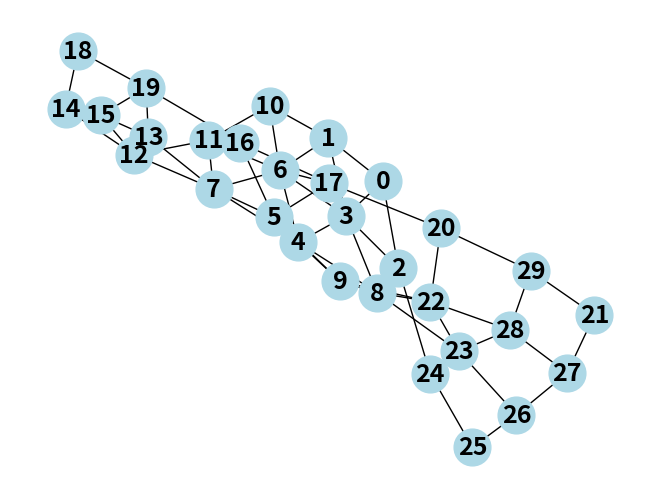

Source code (Python):
# import test
#
# # Accessing and printing each graph's data
# for graph_name, graph_data in test.all_graphs.items():
#     print(f"Graph: {graph_name}")
#     print("Type of Nodes:", graph_data['type_of_nodes'])
#     print("Nodes:", graph_data['nodes'])
#     print("Edges:", graph_data['edges'])
#     print("Risk Edges with Support Nodes:", graph_data['risk_edges_with_support_nodes'])
#     print("----------------------------------")

import networkx as nx
import matplotlib.pyplot as plt

# Create an empty graph
G = nx.Graph()

nodes = {0: 0, 1: 1, 2: 2, 3: 3, 4: 4, 5: 5, 6: 6, 7: 7, 8: 8, 9: 9, 10: 10, 11: 11, 12: 12, 13: 13, 14: 14, 15: 15,
         16: 16, 17: 17,
         18: 18, 19: 19, 20: 20, 21: 21, 22: 22, 23: 23, 24: 24, 25: 25, 26: 26, 27: 27, 28: 28, 29: 29}

edges = {(0, 1): 1, (0, 2): 1, (0, 3): 1, (1, 3): 1, (2, 3): 1, (3, 4): 1, (4, 5): 1,
         (1, 6): 1, (2, 8): 1, (3, 6): 1, (3, 8): 1, (4, 6): 1, (6, 7): 1, (4, 7): 1, (4, 9): 1,
         (8, 4): 1, (8, 9): 1, (5, 7): 1, (5, 9): 1,
         (1, 10): 1, (6, 10): 1, (6, 11): 1, (10, 11): 1, (7, 11): 1, (7, 12): 1, (11, 12): 1, (6, 17): 1,
         (12, 13): 1, (12, 14): 1, (12, 15): 1, (13, 15): 1, (13, 19): 1, (5, 17): 1, (14, 18): 1, (15, 19): 1,
         (16, 19): 1, (18, 19): 1, (16, 17): 1,
         (7, 13): 1, (5, 16): 1, (14, 15): 1, (20, 22): 1, (20, 29): 1, (22, 9): 1, (22, 23): 1,
         (23, 8): 1, (23, 24): 1, (24, 2): 1, (24, 25): 1, (25, 26): 1, (26, 27): 1, (26, 23): 1,
         (27, 28): 1, (27, 21): 1, (29, 21): 1, (29, 28): 1, (22, 28): 1, (17, 20): 1, (23, 28): 1, (22, 8): 1}

# Add nodes to the graph
G.add_nodes_from(nodes)

# Add edges to the graph
G.add_edges_from(edges)

print(G.number_of_edges())
print(len(edges))

# Draw the graph
nx.draw(G, with_labels=True, node_color='lightblue', font_weight='bold', node_size=700, font_size=18)
plt.show()
